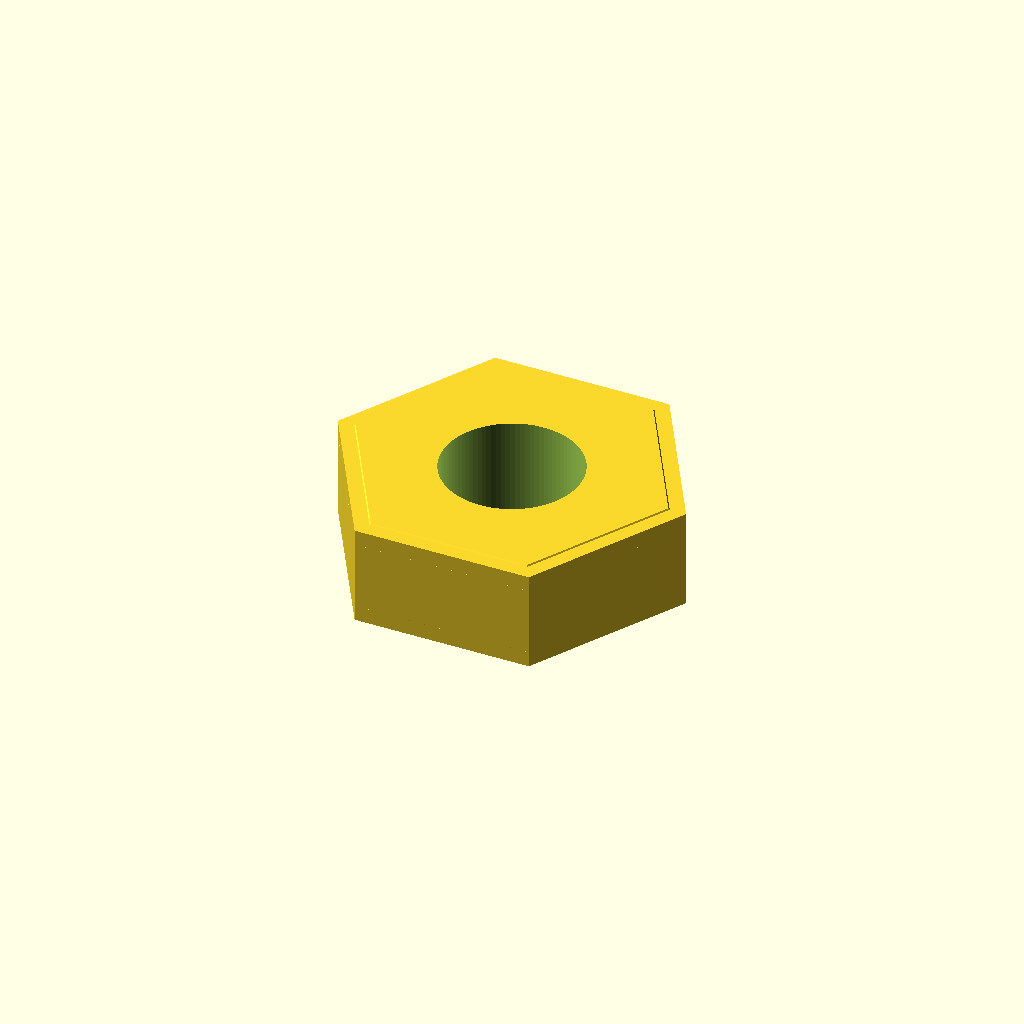
Cell 1: rendered with the file's own defaults.
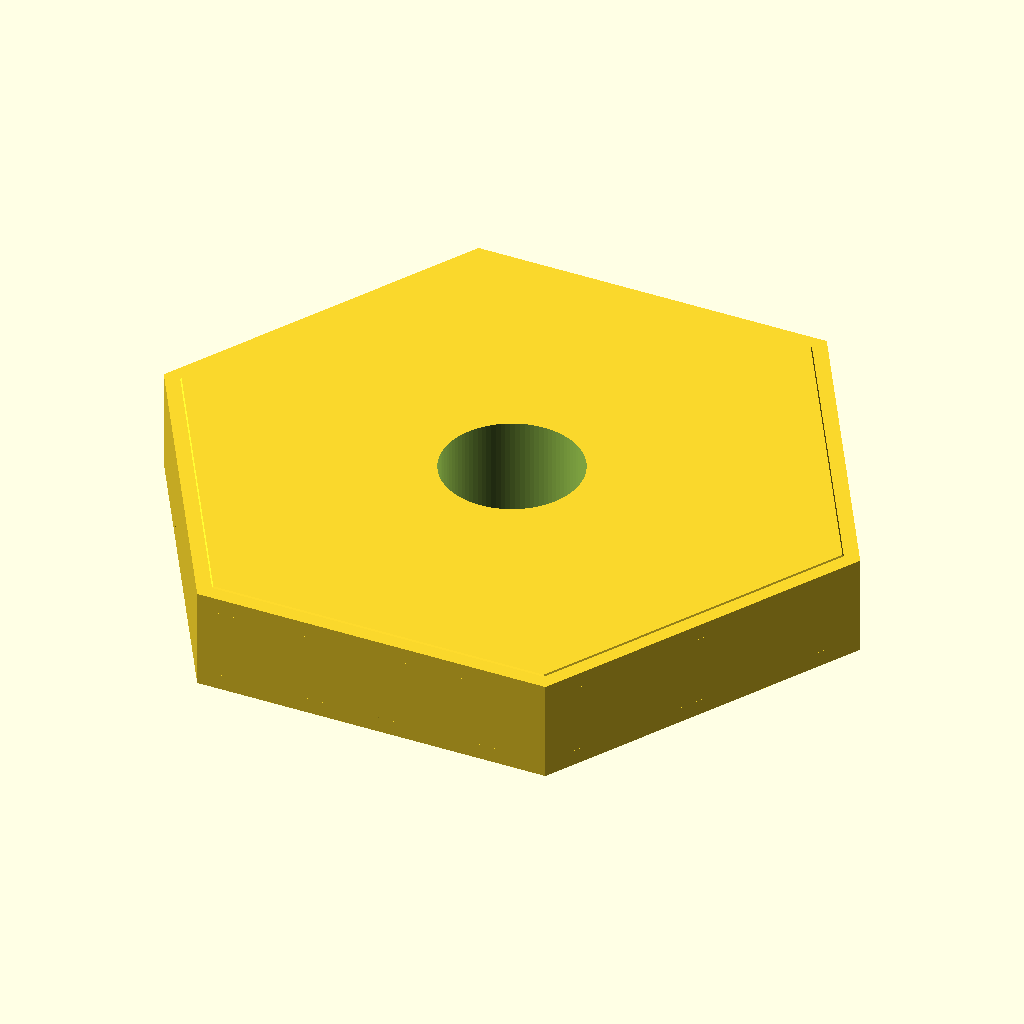
Cell 2 — af set to 9.8, the other parameters unchanged.
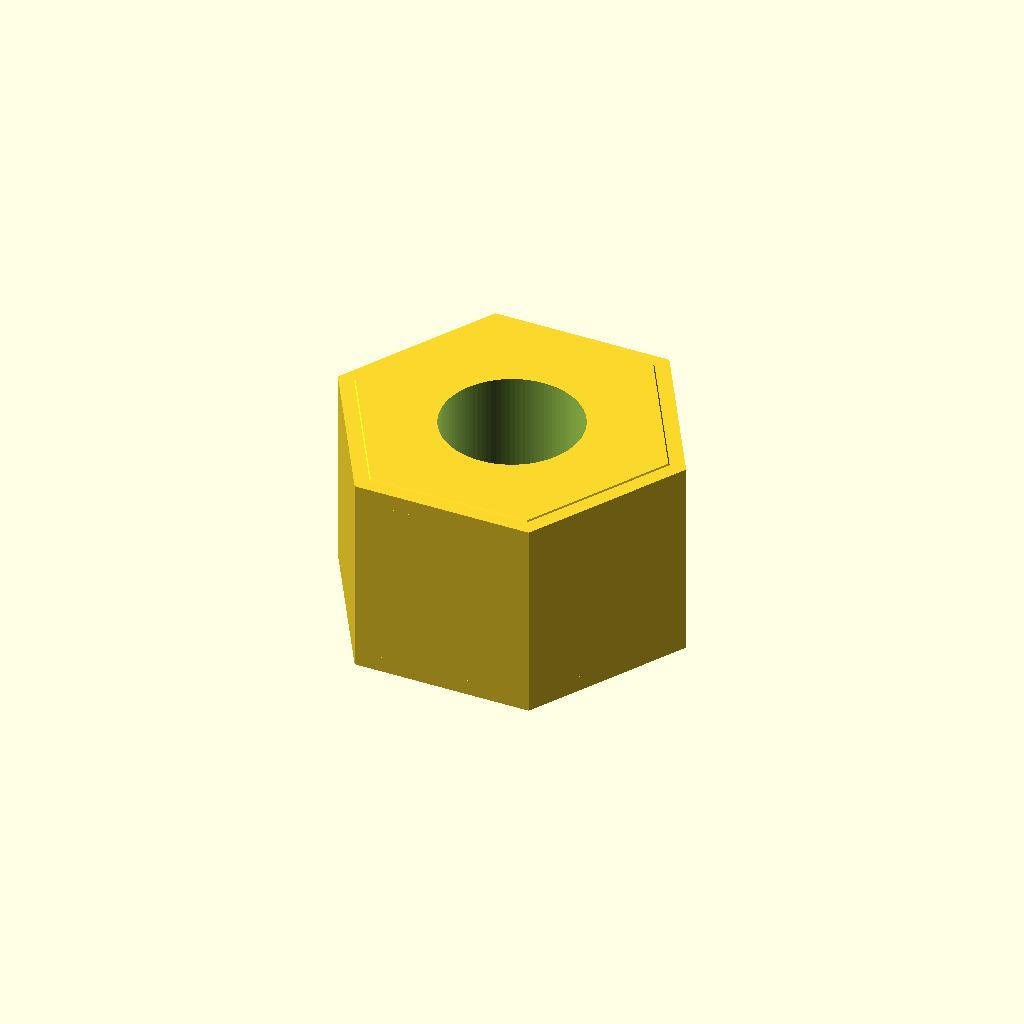
Cell 3 — thk set to 3.2, the other parameters unchanged.
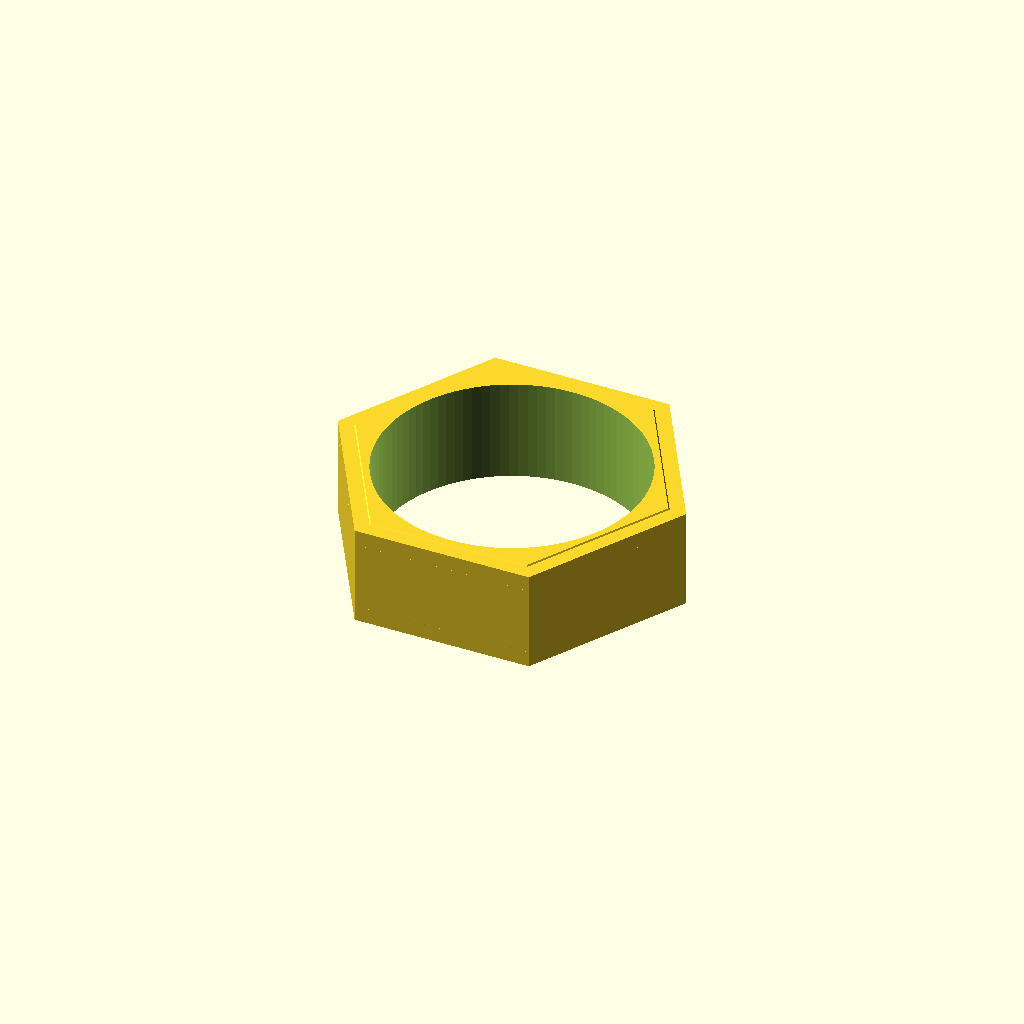
Cell 4 — screw_d set to 4, the other parameters unchanged.
One fixed orthographic camera (rotation 55°, 0°, 25°; colour scheme Cornfield) for every cell.
The OpenSCAD source (results/nopscadlib/ablations/no_json_ir/scad/nut__M2_nut.scad):
$fn = 96;

// Target dimensions
af = 4.9;          // across flats (mm)
thk = 1.6;         // thickness (mm)
screw_d = 2.0;     // nominal screw diameter (mm)

// Practical clearances / details
hole_d = screw_d + 0.2;   // clearance for M2 (mm)
chamfer_h = 0.25;         // lead-in height per side (mm)
chamfer_inset = 0.25;     // how much the chamfer pulls in from flats (mm)
eps = 0.02;

// Derived radii
r_outer = af / sqrt(3);                 // circumradius for hex with given across-flats
r_outer_ch = (af - 2*chamfer_inset) / sqrt(3);
r_hole = hole_d / 2;

module hex_prism(h, r) {
    cylinder(h=h, r=r, center=true, $fn=6);
}

module hex_nut() {
    difference() {
        union() {
            // Main body
            hex_prism(thk, r_outer);

            // Top chamfer (connected with slight overlap)
            translate([0, 0, thk/2 - chamfer_h/2 + eps/2])
                cylinder(h=chamfer_h + eps, r1=r_outer, r2=r_outer_ch, center=true, $fn=6);

            // Bottom chamfer (connected with slight overlap)
            translate([0, 0, -thk/2 + chamfer_h/2 - eps/2])
                cylinder(h=chamfer_h + eps, r1=r_outer_ch, r2=r_outer, center=true, $fn=6);
        }

        // Through-hole (extends beyond thickness to guarantee cut)
        cylinder(h=thk + 2*(chamfer_h + 1), r=r_hole, center=true);
    }
}

hex_nut();
Parameter table extracted from the source (name, type, default, range or options):
af: number, default 4.9
thk: number, default 1.6
screw_d: number, default 2
chamfer_h: number, default 0.25
chamfer_inset: number, default 0.25
eps: number, default 0.02
